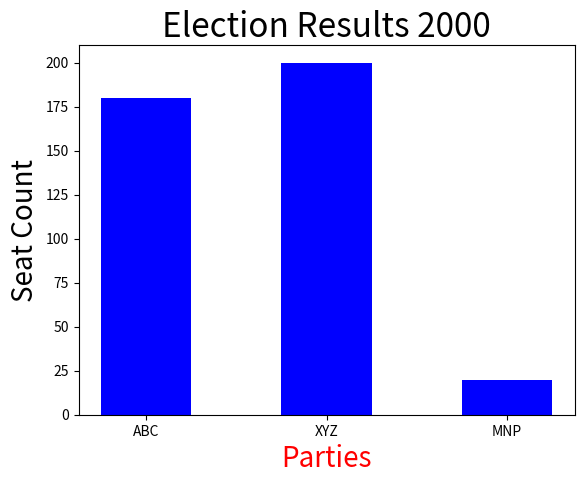

Write Python code to recreate this figure.
from matplotlib import pyplot as plt

parties = ['ABC', 'XYZ', 'MNP']
seats = [180, 200, 20]

plt.bar(parties, seats, color='blue', width=0.5)
plt.title("Election Results 2000", fontsize = 24)
plt.xlabel("Parties", fontsize=20, color='red')
plt.ylabel("Seat Count", fontsize=20)
plt.show()